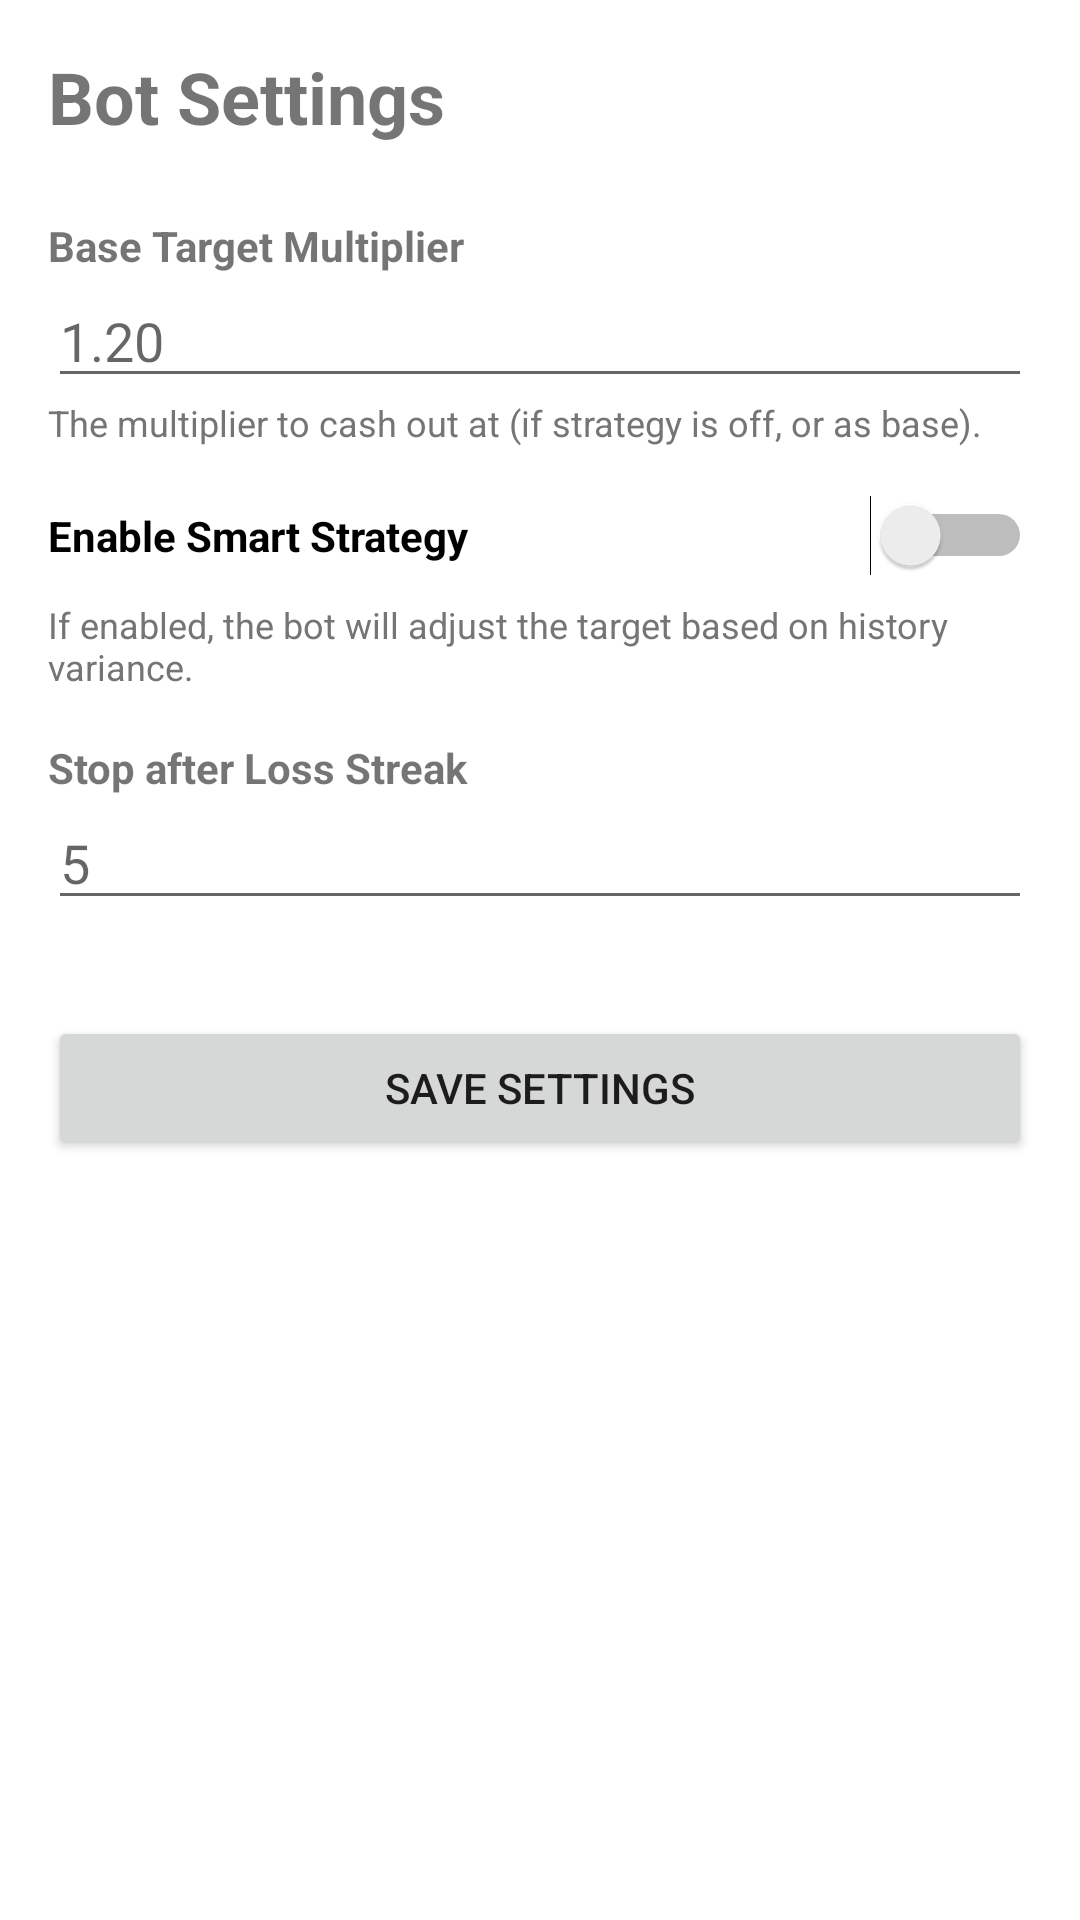

This screen was rendered from an Android layout file. Write that file and the resources it references.
<!-- AndroidManifest.xml: application theme Theme.AviatorBot -->
<!-- res/layout/activity_settings.xml -->
<?xml version="1.0" encoding="utf-8"?>
<ScrollView xmlns:android="http://schemas.android.com/apk/res/android"
    android:layout_width="match_parent"
    android:layout_height="match_parent"
    android:padding="16dp">

    <LinearLayout
        android:layout_width="match_parent"
        android:layout_height="wrap_content"
        android:orientation="vertical">

        <TextView
            android:layout_width="wrap_content"
            android:layout_height="wrap_content"
            android:text="Bot Settings"
            android:textSize="24sp"
            android:textStyle="bold"
            android:layout_marginBottom="24dp"/>

        
        <TextView
            android:layout_width="wrap_content"
            android:layout_height="wrap_content"
            android:text="Base Target Multiplier"
            android:textStyle="bold"/>

        <EditText
            android:id="@+id/et_target"
            android:layout_width="match_parent"
            android:layout_height="wrap_content"
            android:inputType="numberDecimal"
            android:hint="1.20"/>

        <TextView
            android:layout_width="match_parent"
            android:layout_height="wrap_content"
            android:text="The multiplier to cash out at (if strategy is off, or as base)."
            android:textSize="12sp"
            android:textColor="#757575"
            android:layout_marginBottom="16dp"/>

        
        <Switch
            android:id="@+id/sw_smart_strategy"
            android:layout_width="match_parent"
            android:layout_height="wrap_content"
            android:text="Enable Smart Strategy"
            android:textStyle="bold"
            android:layout_marginBottom="8dp"/>

        <TextView
            android:layout_width="match_parent"
            android:layout_height="wrap_content"
            android:text="If enabled, the bot will adjust the target based on history variance."
            android:textSize="12sp"
            android:textColor="#757575"
            android:layout_marginBottom="16dp"/>

        
        <TextView
            android:layout_width="wrap_content"
            android:layout_height="wrap_content"
            android:text="Stop after Loss Streak"
            android:textStyle="bold"/>

        <EditText
            android:id="@+id/et_loss_streak"
            android:layout_width="match_parent"
            android:layout_height="wrap_content"
            android:inputType="number"
            android:hint="5"/>

        <Button
            android:id="@+id/btn_save"
            android:layout_width="match_parent"
            android:layout_height="wrap_content"
            android:text="Save Settings"
            android:layout_marginTop="32dp"/>

    </LinearLayout>
</ScrollView>
<!-- resources referenced by this layout -->
<resources>
  <style name="Theme.AviatorBot" parent="Theme.MaterialComponents.DayNight.NoActionBar">
          
          <item name="colorPrimary">@color/purple_500</item>
          <item name="colorPrimaryVariant">@color/purple_700</item>
          <item name="colorOnPrimary">@color/white</item>
          
          <item name="colorSecondary">@color/teal_200</item>
          <item name="colorSecondaryVariant">@color/teal_700</item>
          <item name="colorOnSecondary">@color/black</item>
          
          <item name="android:statusBarColor">?attr/colorPrimaryVariant</item>
          
      </style>
  <color name="purple_500">#FF6200EE</color>
  <color name="purple_700">#FF3700B3</color>
  <color name="white">#FFFFFFFF</color>
  <color name="teal_200">#FF03DAC5</color>
  <color name="teal_700">#FF018786</color>
  <color name="black">#FF000000</color>
</resources>
